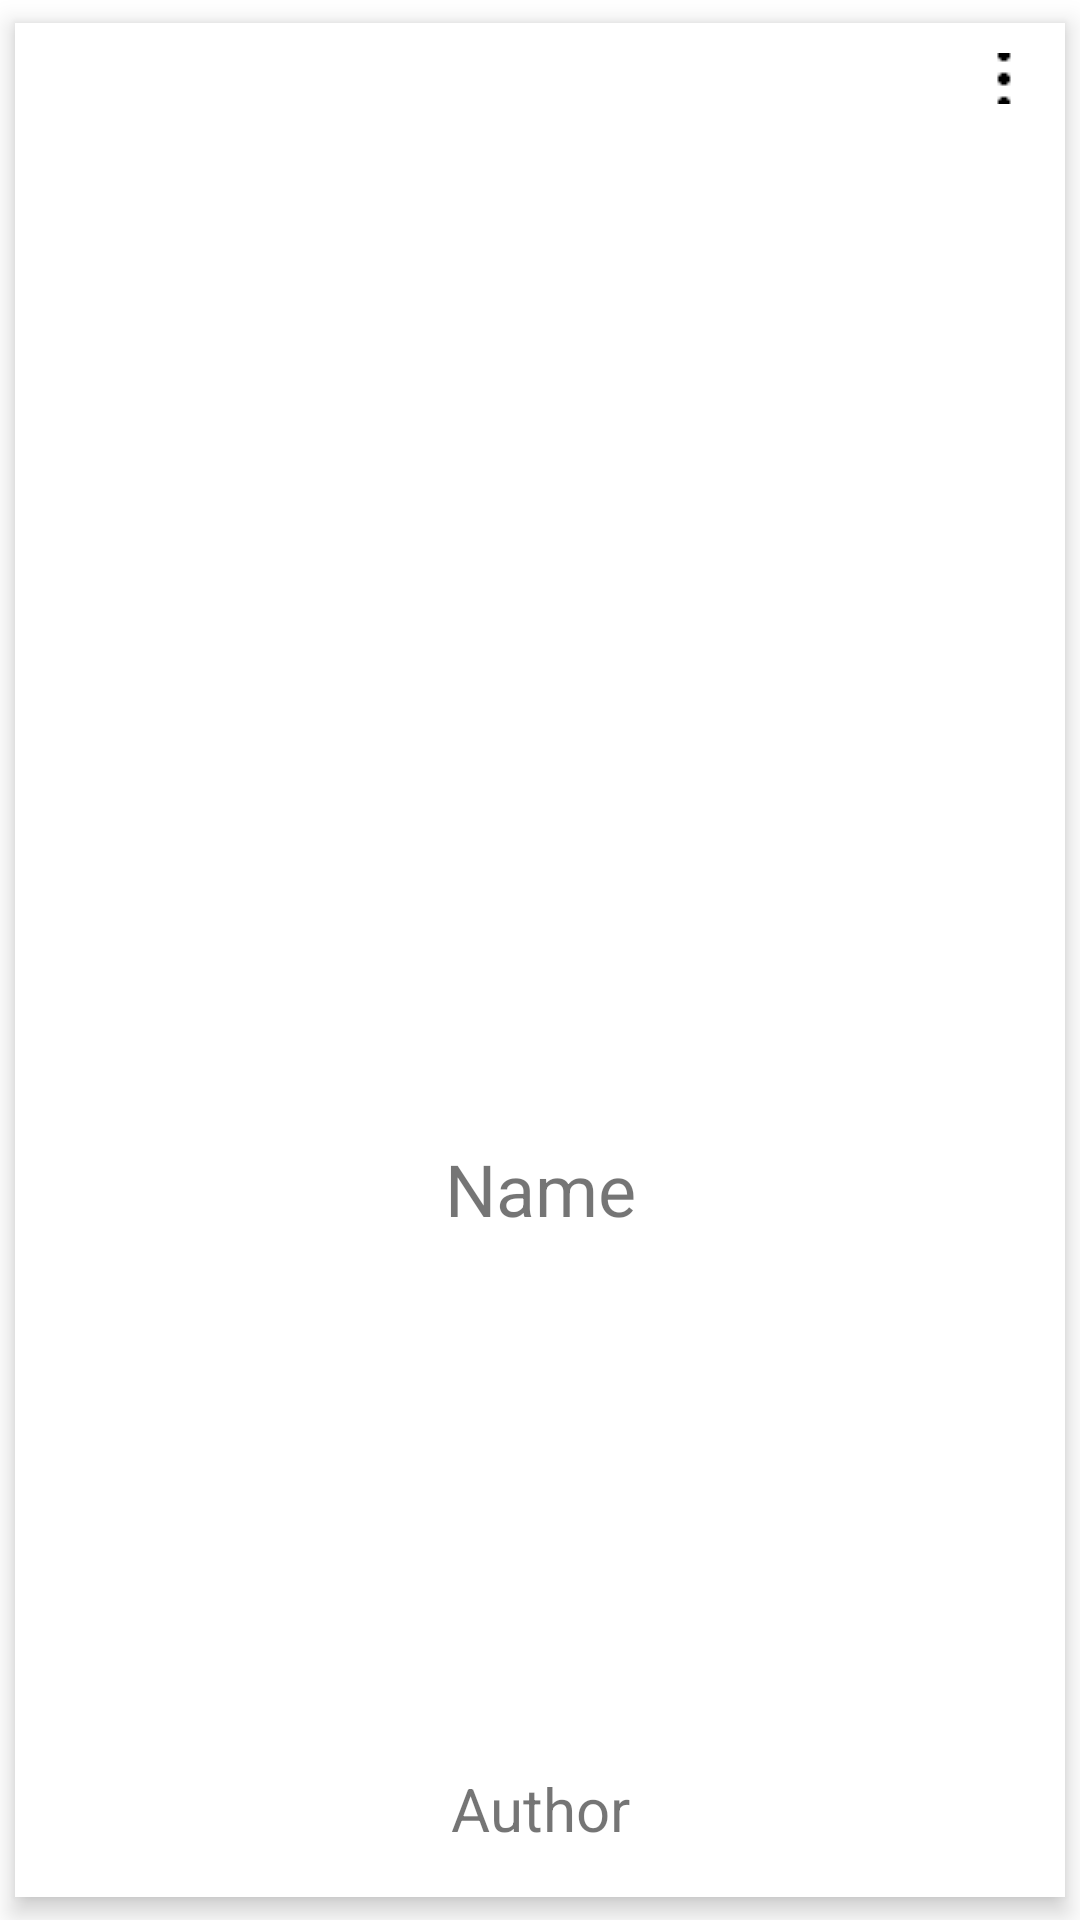

Reconstruct the res/layout file that produces this screen, plus the resources it refers to.
<!-- AndroidManifest.xml: application theme Theme.BookClub -->
<!-- res/layout/holder_book_list.xml -->
<?xml version="1.0" encoding="utf-8"?>
<androidx.constraintlayout.widget.ConstraintLayout xmlns:android="http://schemas.android.com/apk/res/android"
    xmlns:app="http://schemas.android.com/apk/res-auto"
    xmlns:tools="http://schemas.android.com/tools"
    android:layout_width="match_parent"
    android:layout_height="wrap_content">

    <androidx.cardview.widget.CardView
        android:id="@+id/id_bookList_cardView"
        android:layout_width="match_parent"
        android:layout_height="match_parent"
        android:elevation="5dp"
        app:cardCornerRadius="0dp"
        app:cardElevation="5dp"
        app:cardMaxElevation="1dp"
        app:cardUseCompatPadding="true"
        app:contentPadding="10dp"
        app:contentPaddingBottom="0dp"
        app:layout_constraintEnd_toEndOf="parent"
        app:layout_constraintStart_toStartOf="parent"
        app:layout_constraintTop_toTopOf="parent">

        <androidx.constraintlayout.widget.ConstraintLayout
            android:layout_width="match_parent"
            android:layout_height="match_parent">

            <ImageView
                android:id="@+id/id_bookList_coverImage"
                android:layout_width="239dp"
                android:layout_height="337dp"
                app:layout_constraintBottom_toBottomOf="parent"
                app:layout_constraintEnd_toEndOf="parent"
                app:layout_constraintStart_toStartOf="parent"
                app:layout_constraintTop_toTopOf="parent"
                app:layout_constraintVertical_bias="0.091"
                tools:srcCompat="@tools:sample/avatars" />

            <ImageButton
                android:id="@+id/id_bookList_menuIcon"
                android:layout_width="21dp"
                android:layout_height="17dp"
                android:background="@android:color/transparent"
                android:src="@drawable/book_list_menu_icon"
                app:layout_constraintEnd_toEndOf="parent"
                app:layout_constraintTop_toTopOf="parent"
                tools:srcCompat="@drawable/book_list_menu_icon" />

            <TextView
                android:id="@+id/id_bookList_name"
                android:layout_width="wrap_content"
                android:layout_height="wrap_content"
                android:gravity="center"
                android:text="Name"
                android:textSize="24sp"
                app:layout_constraintBottom_toBottomOf="parent"
                app:layout_constraintEnd_toEndOf="parent"
                app:layout_constraintStart_toStartOf="parent"
                app:layout_constraintTop_toBottomOf="@+id/id_bookList_coverImage"
                app:layout_constraintVertical_bias="0.0" />

            <TextView
                android:id="@+id/id_bookList_author"
                android:layout_width="wrap_content"
                android:layout_height="wrap_content"
                android:layout_marginBottom="16dp"
                android:gravity="center"
                android:text="Author"
                android:textSize="20sp"
                app:layout_constraintBottom_toBottomOf="parent"
                app:layout_constraintEnd_toEndOf="parent"
                app:layout_constraintStart_toStartOf="parent"
                app:layout_constraintTop_toBottomOf="@+id/id_bookList_name"
                app:layout_constraintVertical_bias="1.0" />
        </androidx.constraintlayout.widget.ConstraintLayout>

    </androidx.cardview.widget.CardView>

</androidx.constraintlayout.widget.ConstraintLayout>
<!-- resources referenced by this layout -->
<resources>
  <!-- drawable book_list_menu_icon: png bitmap (drawable, 177 bytes) -->
  <style name="Theme.BookClub" parent="Theme.MaterialComponents.DayNight.DarkActionBar">
          
          <item name="colorPrimary">@color/purple_500</item>
          <item name="colorPrimaryVariant">@color/purple_700</item>
          <item name="colorOnPrimary">@color/white</item>
          
          <item name="colorSecondary">@color/teal_200</item>
          <item name="colorSecondaryVariant">@color/teal_700</item>
          <item name="colorOnSecondary">@color/black</item>
          
          <item name="android:statusBarColor" tools:targetApi="l">?attr/colorPrimaryVariant</item>
          
      </style>
  <!-- not gathered from this repository: default colours our renderer supplied (Android Studio template values) -->
  <color name="purple_500">#FF6200EE</color>
  <color name="purple_700">#FF3700B3</color>
  <color name="teal_200">#FF03DAC5</color>
  <color name="teal_700">#FF018786</color>
  <color name="black">#FF000000</color>
  <color name="white">#FFFFFFFF</color>
</resources>
